Photos from the image-classification dataset "dataset_clean" in the GitHub repository vimalamanickam66/Django-oral-cancer-Ai-ScanMyMouth. Its 2 classes are: cancerous, normal.

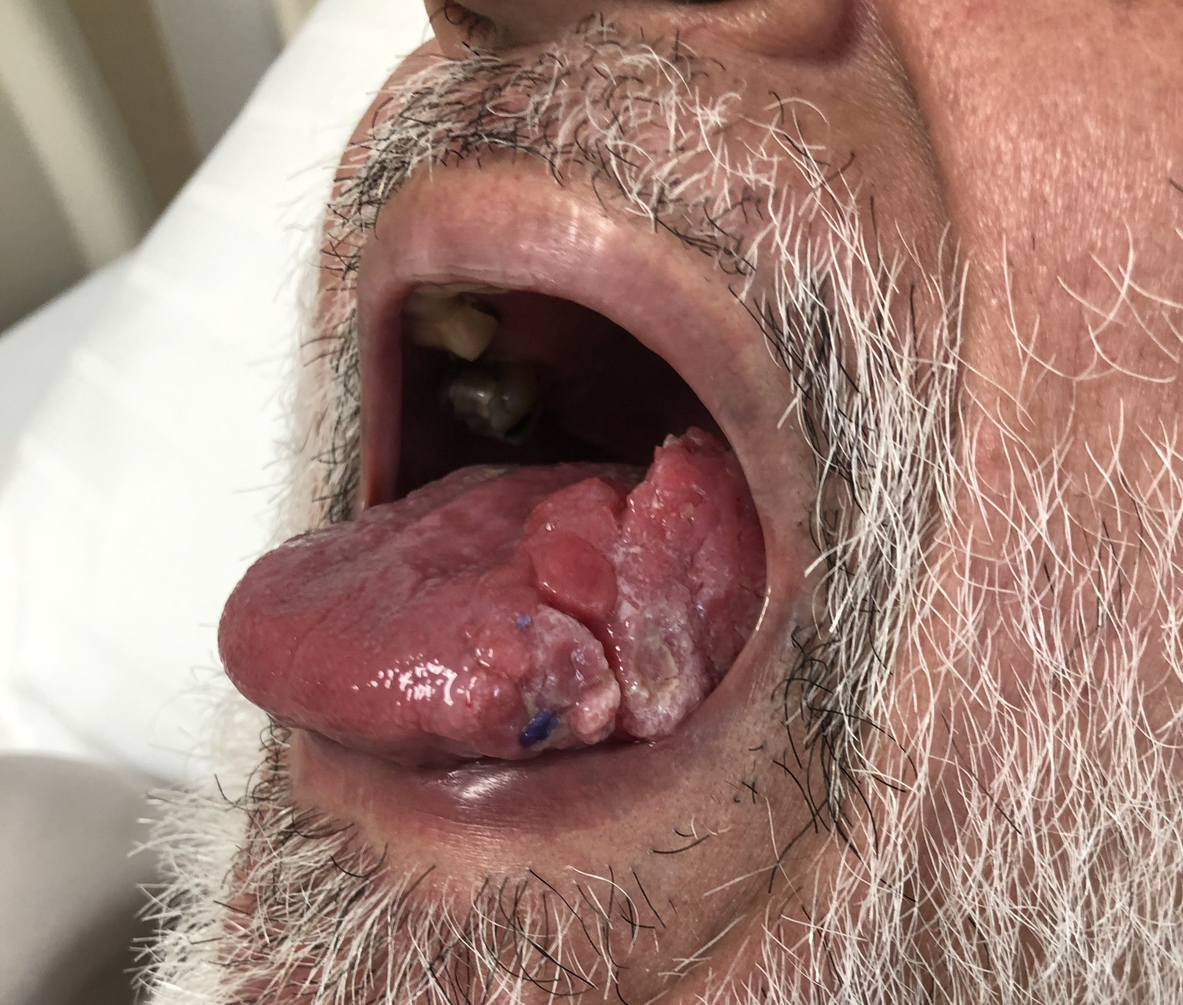
Label: cancerous

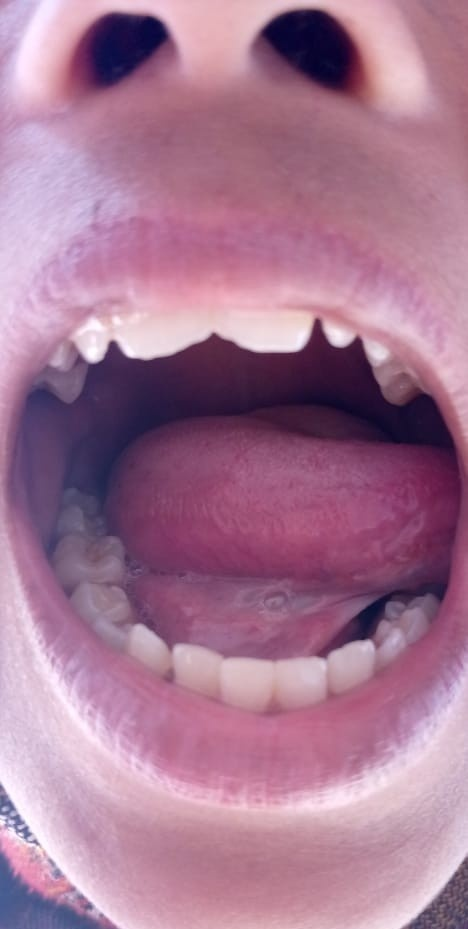
Label: normal

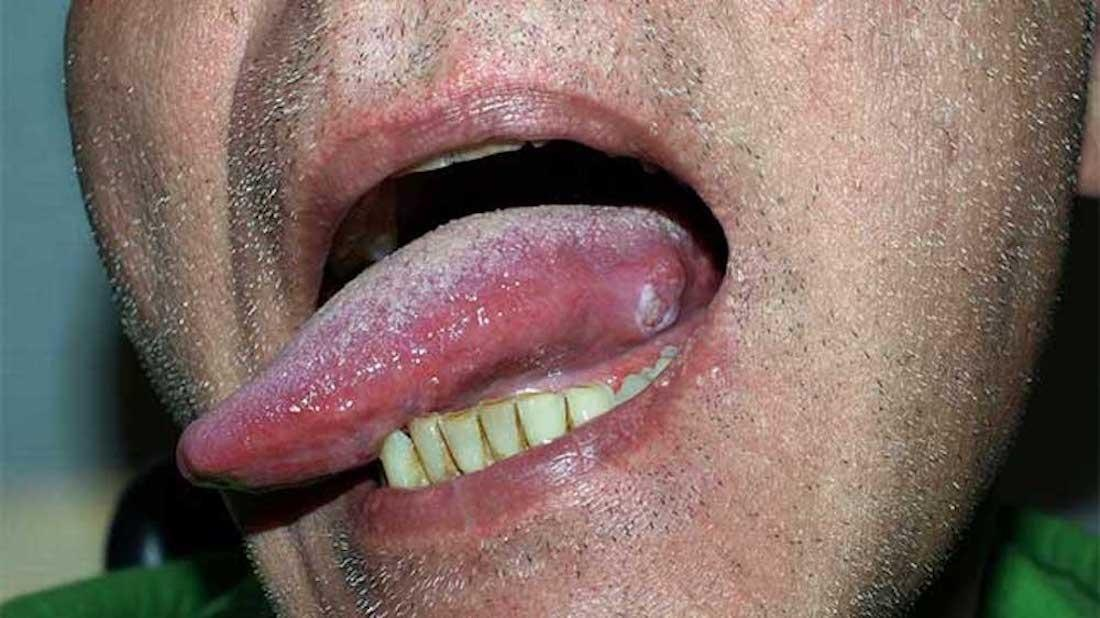
Label: cancerous

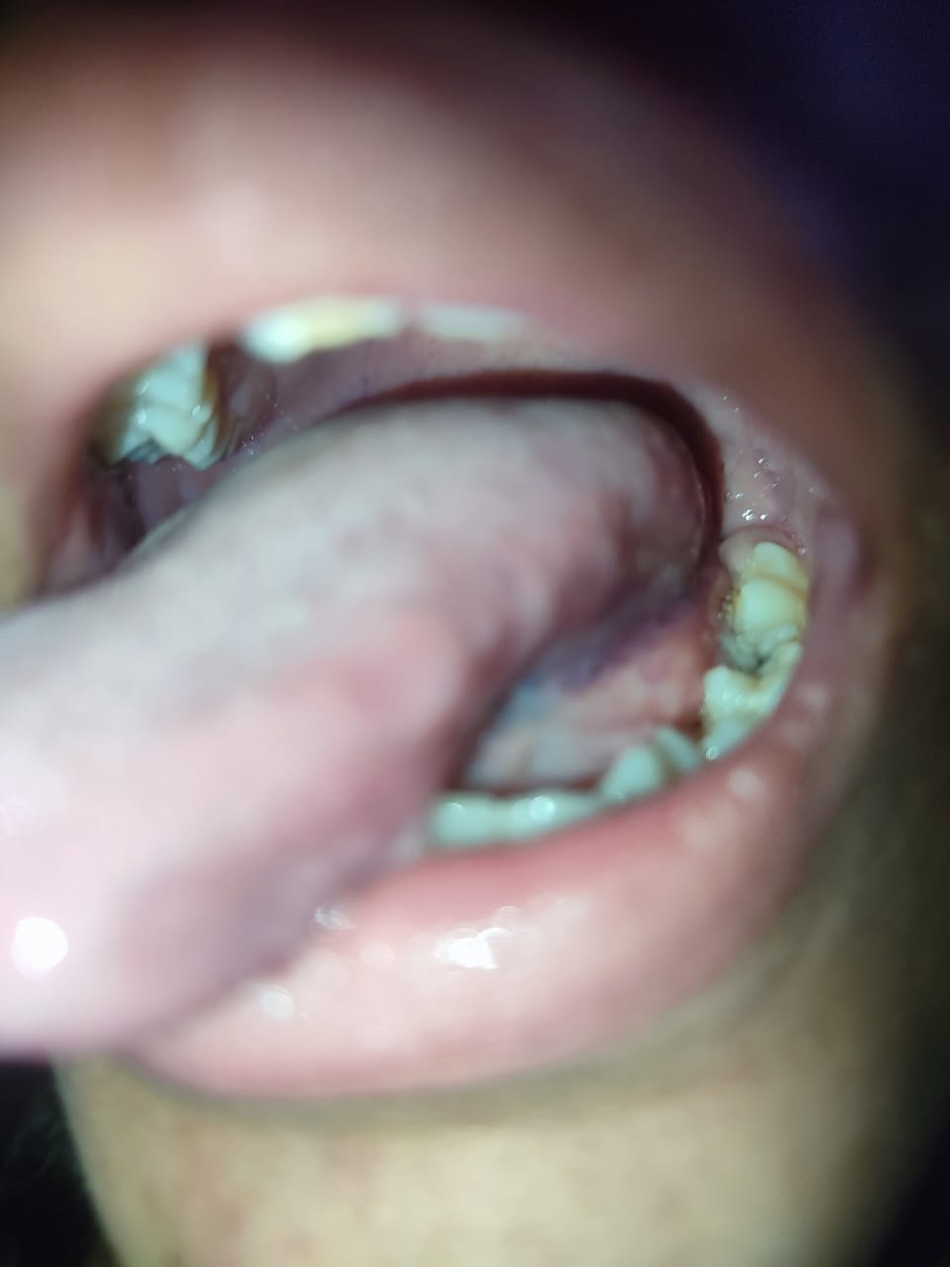
Label: normal
